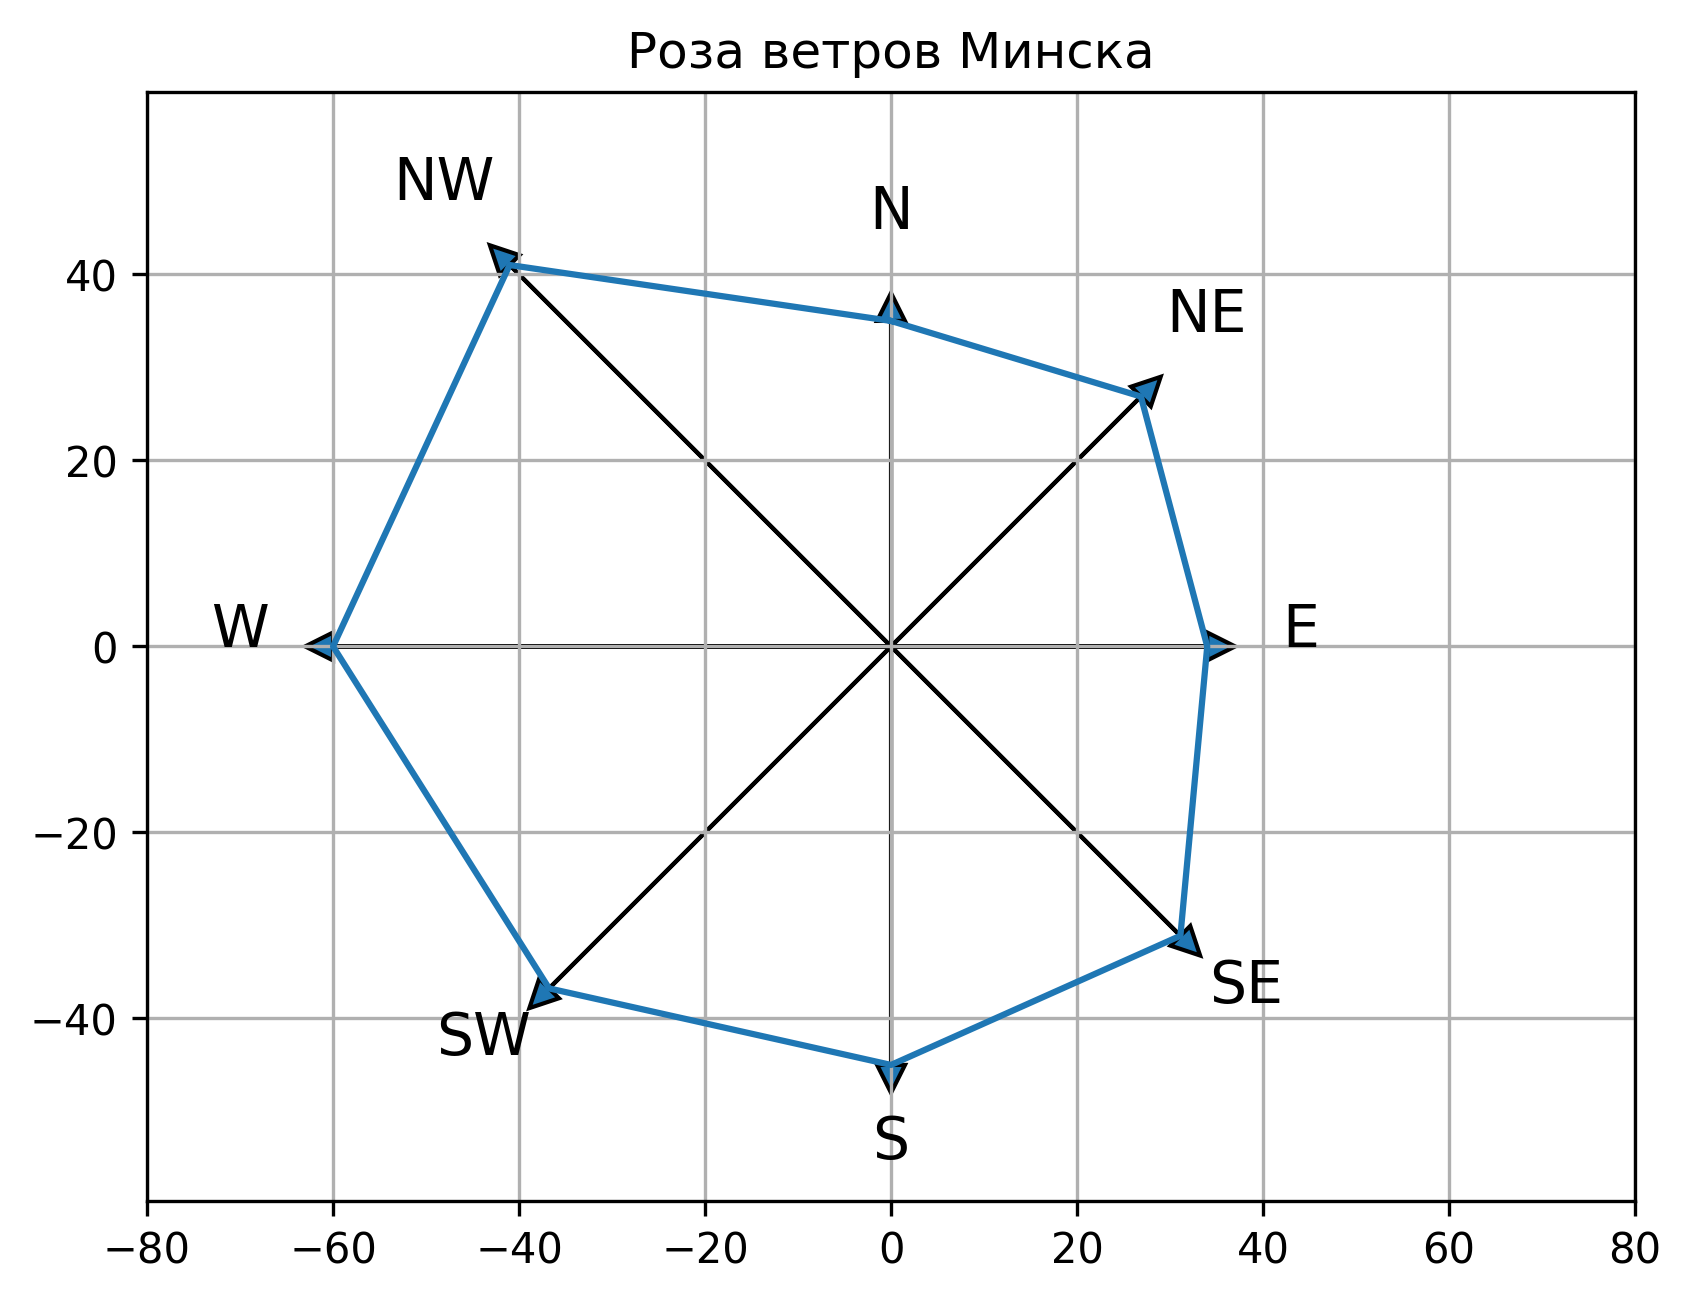

Values plotted in this chart, from the file beside it:
date, tavg, tmin, tmax, prcp, snow, wdir, wspd, wpgt, pres, tsun
2024-01-01, -2.3, -5, -1, 0, , 72, 12.8, 25.9, 1011, 
2024-01-02, -9, -12, -5, 0, , 42, 18, 25.9, 1009, 
2024-01-03, -11.5, -12.7, -10.6, 1, , 93, 18.5, 27.8, 1005, 
2024-01-04, -10.8, -11.2, -10.2, 4.1, 30, 106, 15.9, 24.1, 997.7, 
2024-01-05, -9.2, -11, -5, 2.3, , 195, 14, 22.2, 1003, 
2024-01-06, -8.3, -14, -5, 0, , 303, 13.1, 18.5, 1013, 
2024-01-07, -17.9, -19, -16, 0, , 33, 11.4, 20.4, 1024, 
2024-01-08, -18.7, -22, -15, 0, , 1, 11.6, 18.5, 1031, 
2024-01-09, -8.3, -18, -4, 0, , 292, 17.1, 25.9, 1028, 
2024-01-10, -0.3, -4.7, 0.6, 0.5, 61, 294, 19.5, 25.9, 1021, 
2024-01-11, -2, -7, 1.2, 3, 61, 312, 29.4, 29.6, 1009, 
2024-01-12, -9.9, -14.9, -8.3, 1, 61, 278, 14.1, 22.2, 1016, 
2024-01-13, -11.6, -15, -9, 4.1, 150, 100, 13.2, 20.4, 1010, 
2024-01-14, -5.3, -13.5, 0, 4.1, 140, 181, 18.2, 22.2, 995.4, 
2024-01-15, -0.3, -1, 0, 2.8, 170, 213, 19.2, 27.8, 987.9, 
2024-01-16, -4.7, -9, -1, 1, 201, 255, 25.7, 31.5, 991.2, 
2024-01-17, -11.6, -17, -8, 0, , 214, 15.5, 27.8, 1010, 
2024-01-18, -5.2, -10.6, -2.3, 6.1, 211, 164, 18.6, 33.3, 994.3, 
2024-01-19, -5, -7, -4, 0, , 255, 11.7, 18.5, 1005, 
2024-01-20, -4.3, -5, -3, 3.9, , 202, 14.3, 20.4, 1014, 
2024-01-21, -5.1, -7, -3, 1.6, , 46, 12.8, 20.4, 1028, 
2024-01-22, -3.9, -6, -2, 0, , 185, 28.2, 38.9, 1024, 
2024-01-23, 0.2, -1.7, 1, 2.3, 221, 203, 19.7, 35.2, 1014, 
2024-01-24, 1.6, 0, 2, 4.1, 201, 211, 20.3, 35.2, 1009, 
2024-01-25, 1.9, 0, 3.3, 6.1, 170, 260, 14.6, 24.1, 997.1, 
2024-01-26, 0.3, 0, 1, 1, 150, 343, 20.7, 24.1, 1011, 
2024-01-27, -1.2, -7, 1, 0, , 355, 5.6, 9.3, 1018, 
2024-01-28, -4.5, -8, -1, 0, , 303, 4.4, 11.1, 1032, 
2024-01-29, 0.1, -1.1, 1.3, 0, 140, 229, 11.9, 20.4, 1037, 
2024-01-30, -0.8, -2, 1, 0, , 222, 15.3, 22.2, 1032, 
2024-01-31, -0.9, -3, 2, 0, , 229, 13.5, 18.5, 1024, 
2024-02-01, 1.8, 0.9, 2.2, 0.3, 109, 245, 16.8, 27.8, 1011, 
2024-02-02, 0.3, -2, 2, 0, , 286, 26.1, 29.6, 1010, 
2024-02-03, 2.9, -0.6, 4.6, 5.1, 180, 254, 22.4, 31.5, 998.2, 
2024-02-04, 2.4, 0, 3.4, 3.3, 99, 274, 27.2, 31.5, 996.1, 
2024-02-05, 0.2, -1, 1.1, 8.9, 79, 292, 19.8, 27.8, 991.1, 
2024-02-06, -1.8, -3.8, 0.5, 0.3, 150, 273, 11, 20.4, 998.4, 
2024-02-07, 0.6, -4, 4, 8.4, 130, 257, 26.6, 31.5, 987.4, 
2024-02-08, -4.4, -5, -1.6, 0, 119, 266, 13.4, 16.7, 1002, 
2024-02-09, -2.8, -5, 0, 0, , 136, 10.4, 20.4, 1005, 
2024-02-10, -3, -5, -2, 1.1, , 114, 18.6, 25.9, 1006, 
2024-02-11, -1, -2, 0, 0.8, , 117, 17.1, 24.1, 1005, 
2024-02-12, 1.1, 0.2, 2.1, 3, 89, 127, 14.1, 20.4, 1004, 
2024-02-13, 1.1, 0, 2, 0, , 70, 6.5, 14.8, 1009, 
2024-02-14, 0.8, 0, 1, 0, , 342, 14.7, 16.7, 1019, 
2024-02-15, -0.4, -1, 1, 0, , 49, 6.9, 11.1, 1026, 
2024-02-16, 0.2, -1, 2, 0, , 181, 16.4, 20.4, 1027, 
2024-02-17, 1.8, 0, 4, 4.4, , 206, 19.7, 27.8, 1020, 
2024-02-18, -0.6, -5, 3, 0, , 323, 21.2, 24.1, 1027, 
2024-02-19, -3.5, -9, 1, 0, , 171, 11.1, 25.9, 1027, 
2024-02-20, -0.9, -3.1, 0.6, 6.1, 79, 154, 19.6, 27.8, 1016, 
2024-02-21, 0.7, -0.6, 1, 0.5, 89, 244, 10.1, 18.5, 1015, 
2024-02-22, 3.2, 1.3, 4.3, 4.8, 79, 168, 15.8, 22.2, 1009, 
2024-02-23, 4.7, 3.4, 6.1, 2, 61, 152, 21.8, 27.8, 1006, 
2024-02-24, 6.4, 5, 7, 0.8, , 159, 19.5, 31.5, 1011, 
2024-02-25, 5.9, 3.5, 7.7, 5.1, 10, 150, 16.1, 22.2, 1016, 
2024-02-26, 4.7, 4, 4.8, 2, , 152, 20.7, 24.1, 1015, 
2024-02-27, 5.9, 3, 11, 0, , 162, 19.8, 27.8, 1019, 
2024-02-28, 5.3, 1, 10, 0, , 172, 16.7, 25.9, 1020, 
2024-02-29, 5.6, 4, 7, 1.3, , 287, 9, 16.7, 1022, 
... 306 more rows
